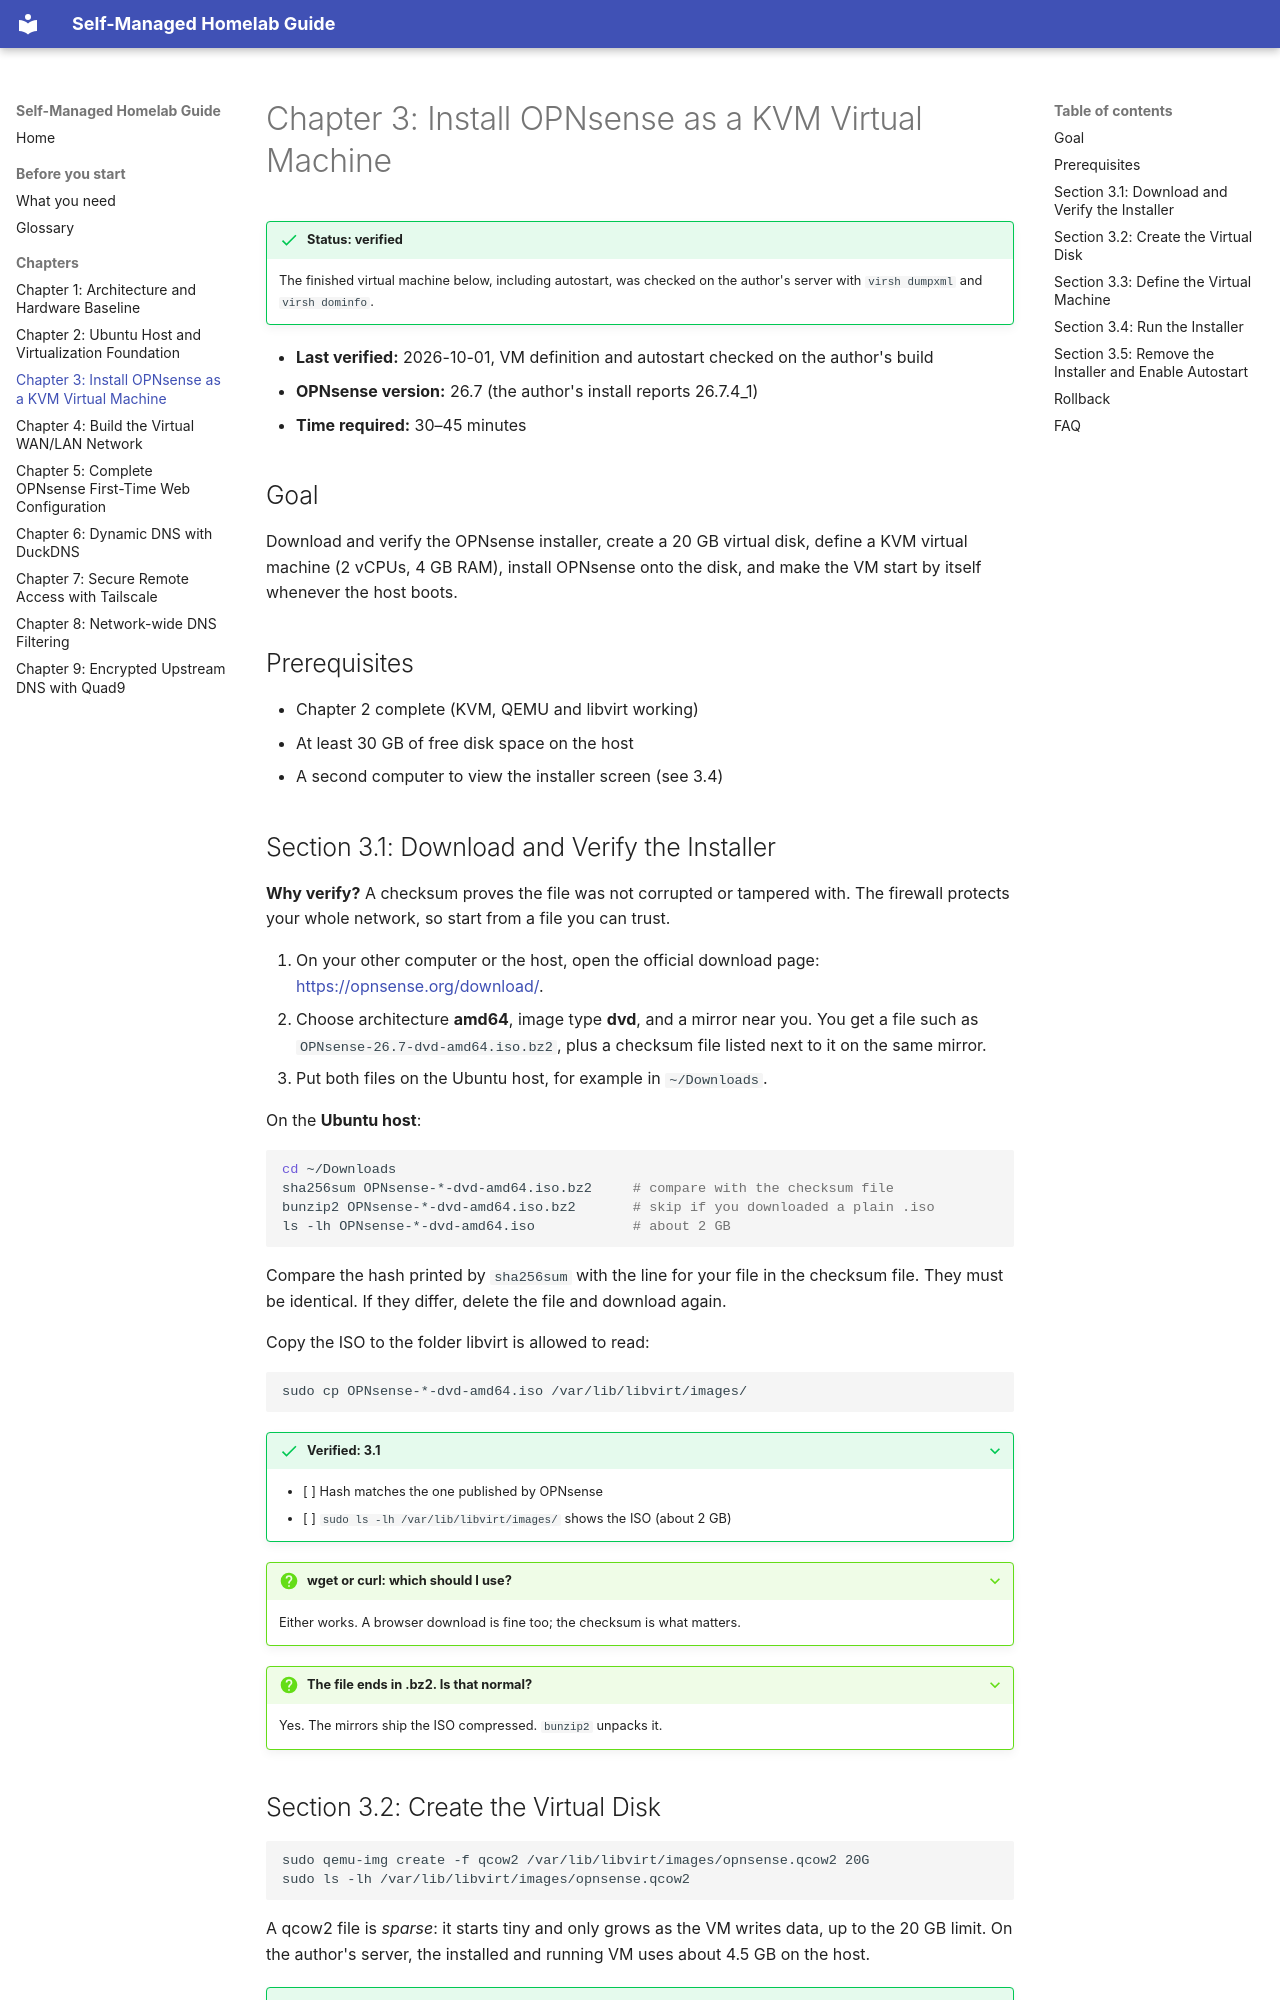

repository: flyinghorse-gh/homelab · page: chapters/03-install-opnsense-as-a-kvm-virtual-machine/index.html · generator: mkdocs

# Chapter 3: Install OPNsense as a KVM Virtual Machine

!!! success "Status: verified"
    The finished virtual machine below, including autostart, was checked on the
    author's server with `virsh dumpxml` and `virsh dominfo`.

- **Last verified:** 2026-10-01, VM definition and autostart checked on the author's build
- **OPNsense version:** 26.7 (the author's install reports 26.7.4_1)
- **Time required:** 30–45 minutes

## Goal

Download and verify the OPNsense installer, create a 20 GB virtual disk, define
a KVM virtual machine (2 vCPUs, 4 GB RAM), install OPNsense onto the disk, and
make the VM start by itself whenever the host boots.

## Prerequisites

- Chapter 2 complete (KVM, QEMU and libvirt working)
- At least 30 GB of free disk space on the host
- A second computer to view the installer screen (see 3.4)

## Section 3.1: Download and Verify the Installer

**Why verify?** A checksum proves the file was not corrupted or tampered with.
The firewall protects your whole network, so start from a file you can trust.

1. On your other computer or the host, open the official download page:
   <https://opnsense.org/download/>.
2. Choose architecture **amd64**, image type **dvd**, and a mirror near you.
   You get a file such as `OPNsense-26.7-dvd-amd64.iso.bz2`, plus a checksum
   file listed next to it on the same mirror.
3. Put both files on the Ubuntu host, for example in `~/Downloads`.

On the **Ubuntu host**:

```bash
cd ~/Downloads
sha256sum OPNsense-*-dvd-amd64.iso.bz2     # compare with the checksum file
bunzip2 OPNsense-*-dvd-amd64.iso.bz2       # skip if you downloaded a plain .iso
ls -lh OPNsense-*-dvd-amd64.iso            # about 2 GB
```

Compare the hash printed by `sha256sum` with the line for your file in the
checksum file. They must be identical. If they differ, delete the file and
download again.

Copy the ISO to the folder libvirt is allowed to read:

```bash
sudo cp OPNsense-*-dvd-amd64.iso /var/lib/libvirt/images/
```

???+ success "Verified: 3.1"
    - [ ] Hash matches the one published by OPNsense
    - [ ] `sudo ls -lh /var/lib/libvirt/images/` shows the ISO (about 2 GB)

??? question "wget or curl: which should I use?"
    Either works. A browser download is fine too; the checksum is what matters.

??? question "The file ends in .bz2. Is that normal?"
    Yes. The mirrors ship the ISO compressed. `bunzip2` unpacks it.
